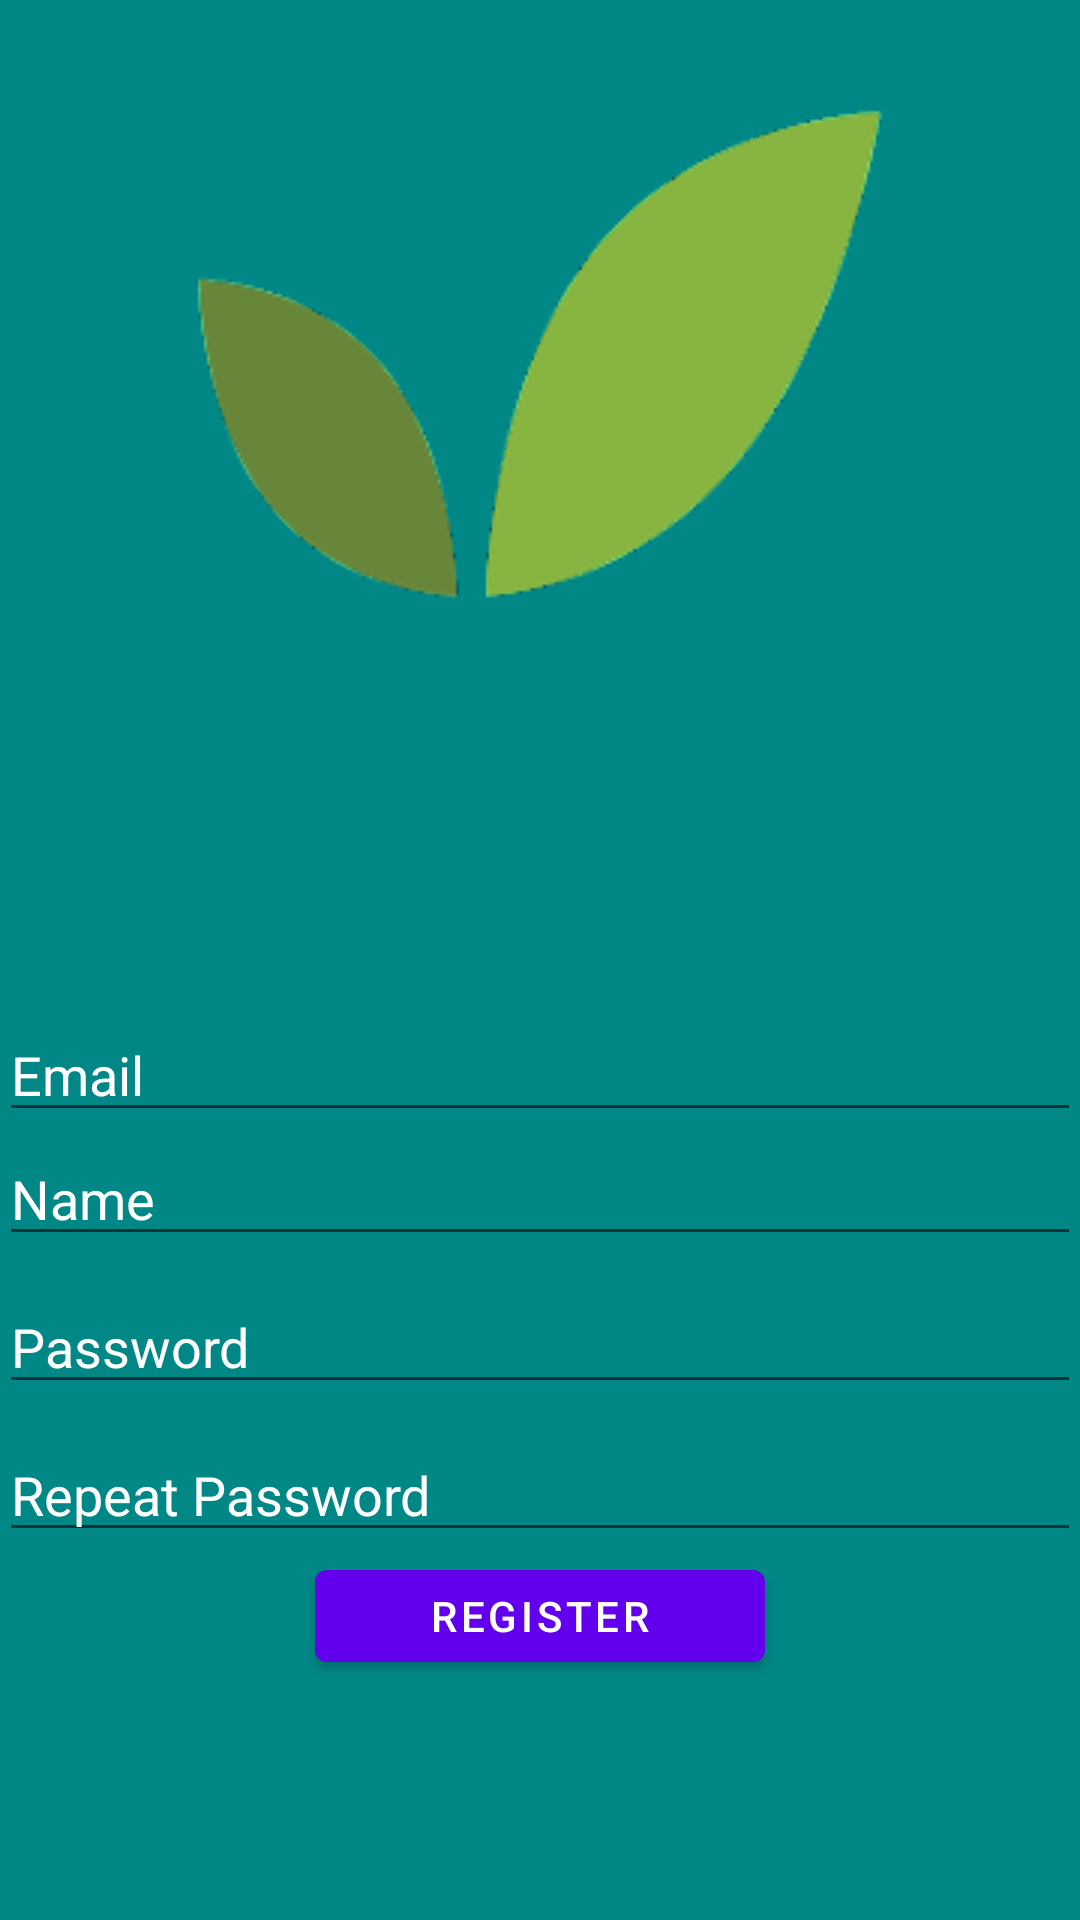

Android layout source for this screen:
<!-- AndroidManifest.xml: activity theme Theme.FoodBank.NoActionBar -->
<!-- res/layout/activity_register.xml -->
<?xml version="1.0" encoding="utf-8"?>
<layout xmlns:tools="http://schemas.android.com/tools"
    xmlns:android="http://schemas.android.com/apk/res/android"
    xmlns:app="http://schemas.android.com/apk/res-auto">
<LinearLayout
    android:id="@+id/container"
    android:layout_width="match_parent"
    android:layout_height="match_parent"
    android:orientation="vertical"
    android:paddingLeft="@dimen/activity_horizontal_margin"
    android:paddingTop="@dimen/activity_vertical_margin"
    android:paddingRight="@dimen/activity_horizontal_margin"
    android:paddingBottom="@dimen/activity_vertical_margin"
    android:background="@color/teal_700"
    tools:context=".ui.login.LoginActivity">


    <ImageView
        android:id="@+id/imageView"
        android:layout_width="match_parent"
        android:layout_height="wrap_content"
        app:srcCompat="@drawable/logo" />

    <EditText
        android:id="@+id/etEmail"
        android:layout_width="match_parent"
        android:layout_height="wrap_content"
        android:layout_marginTop="96dp"
        android:hint="@string/prompt_email"
        android:inputType="textEmailAddress"
        android:selectAllOnFocus="true"
        android:textColor="@color/white"
        android:textColorHint="@color/white" />

    <EditText
        android:id="@+id/etName"
        android:layout_width="match_parent"
        android:layout_height="wrap_content"
        android:ems="10"
        android:hint="@string/name"
        android:inputType="textPersonName"
        android:textColor="@color/white"
        android:textColorHint="@color/white" />

    <EditText
        android:id="@+id/EtPassword"
        android:layout_width="match_parent"
        android:layout_height="wrap_content"
        android:layout_marginTop="8dp"
        android:hint="@string/prompt_password"
        android:imeActionLabel="@string/action_sign_in_short"
        android:imeOptions="actionDone"
        android:inputType="textPassword"
        android:selectAllOnFocus="true"
        android:textColorHint="@color/white" />

    <EditText
        android:id="@+id/password2"
        android:layout_width="match_parent"
        android:layout_height="wrap_content"
        android:layout_marginTop="8dp"
        android:hint="Repeat Password"
        android:imeActionLabel="@string/action_sign_in_short"
        android:imeOptions="actionDone"
        android:inputType="textPassword"
        android:selectAllOnFocus="true"
        android:textColorHint="@color/white" />

    <LinearLayout
        android:layout_width="match_parent"
        android:layout_height="match_parent"
        android:gravity="center"
        android:orientation="horizontal">

        <Button
            android:id="@+id/btnRegister"
            android:layout_width="150dp"
            android:layout_height="wrap_content"
            android:layout_gravity="start"
            android:layout_marginTop="16dp"
            android:layout_marginBottom="64dp"
            android:enabled="true"
            android:text="Register" />
    </LinearLayout>

    <ProgressBar
        android:id="@+id/loading"
        android:layout_width="wrap_content"
        android:layout_height="wrap_content"
        android:layout_gravity="center"
        android:layout_marginTop="64dp"
        android:layout_marginBottom="64dp"
        android:visibility="gone" />

</LinearLayout>
</layout>
<!-- resources referenced by this layout -->
<resources>
  <color name="teal_700">#FF018786</color>
  <color name="white">#FFFFFFFF</color>
  <!-- drawable logo: webp bitmap (drawable, 11654 bytes) -->
  <string name="action_sign_in_short">Sign in</string>
  <string name="name">Name</string>
  <string name="prompt_email">Email</string>
  <string name="prompt_password">Password</string>
  <style name="Theme.FoodBank.NoActionBar">
          <item name="windowActionBar">false</item>
          <item name="windowNoTitle">true</item>
      </style>
</resources>
